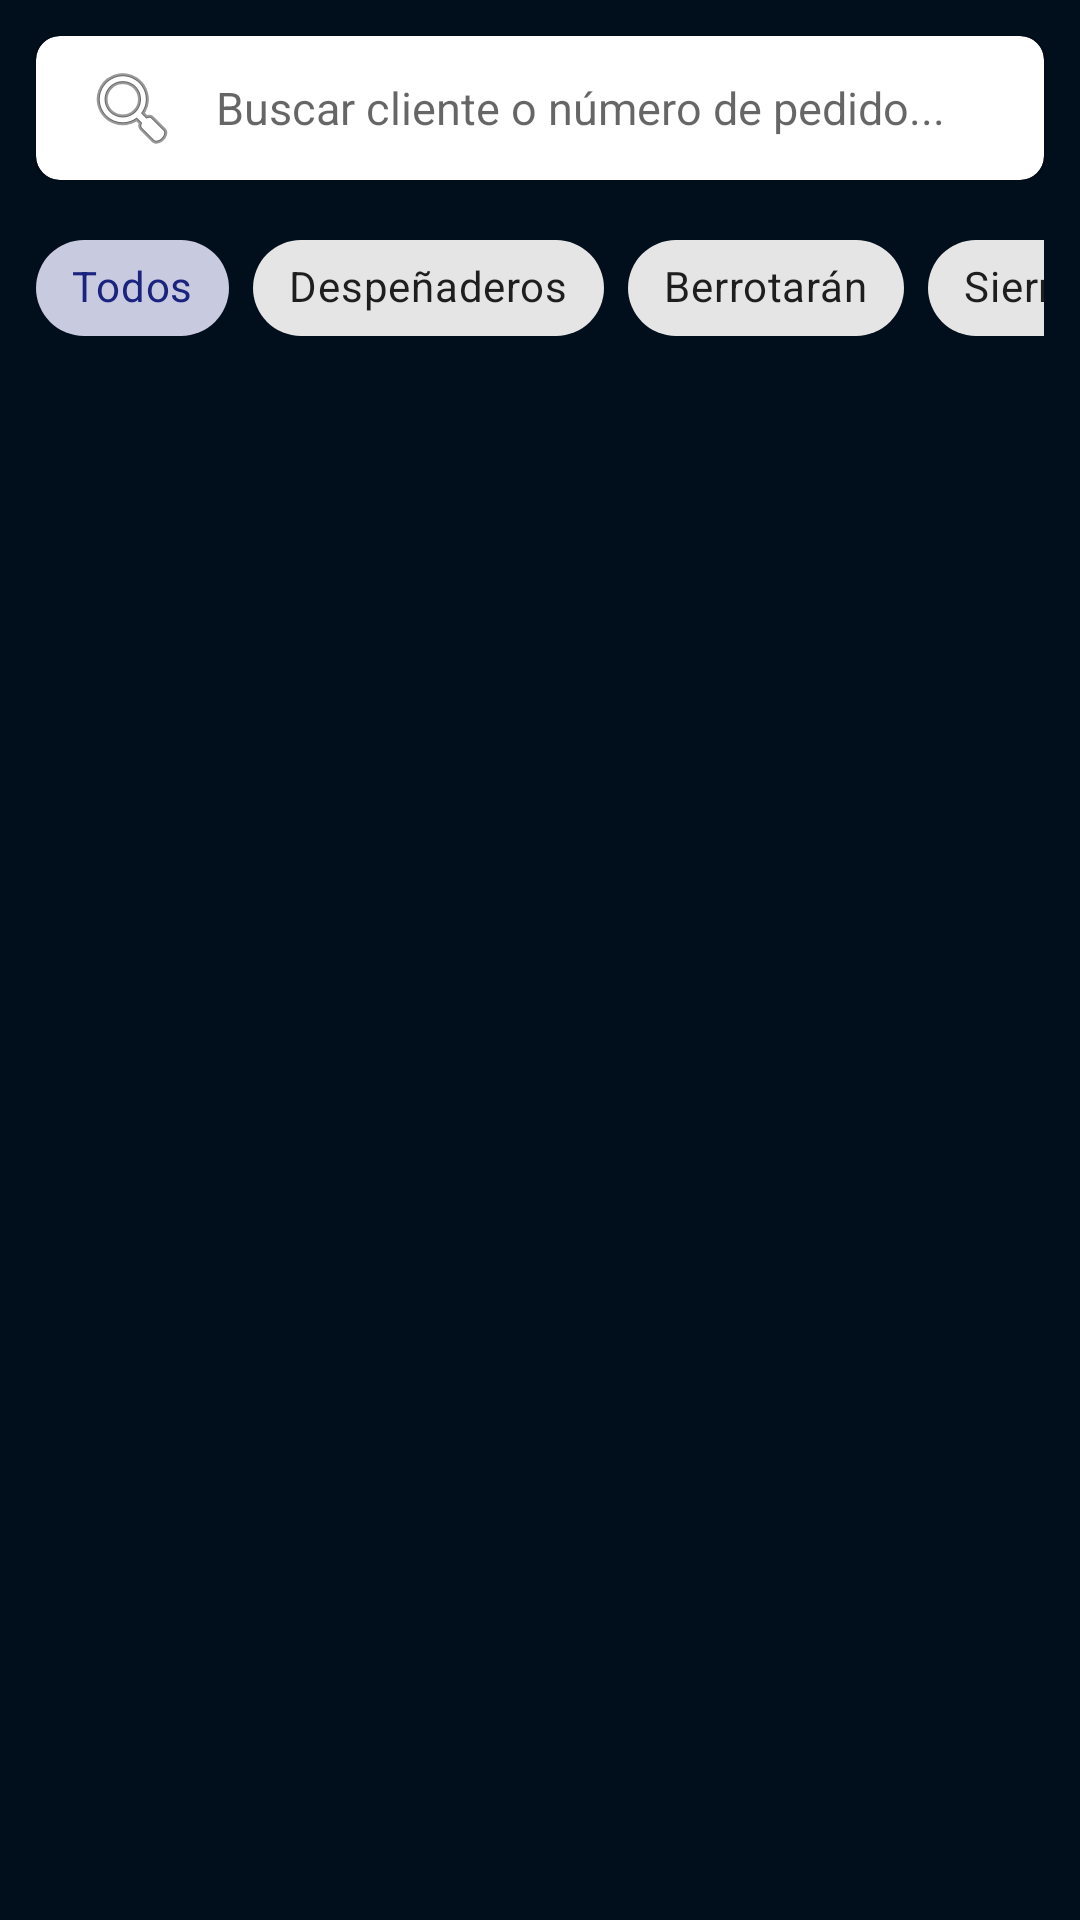

The Android layout XML behind this screen, and the referenced resources:
<!-- AndroidManifest.xml: application theme Theme.MyApplication -->
<!-- res/layout/activity_ccorrinetes.xml -->
<?xml version="1.0" encoding="utf-8"?>
<LinearLayout xmlns:android="http://schemas.android.com/apk/res/android"
    xmlns:app="http://schemas.android.com/apk/res-auto"
    xmlns:tools="http://schemas.android.com/tools"
    android:layout_width="match_parent"
    android:layout_height="match_parent"
    android:orientation="vertical"
    android:background="#010F1C">

    
    <com.google.android.material.card.MaterialCardView
        android:layout_width="match_parent"
        android:layout_height="wrap_content"
        android:layout_margin="12dp"
        app:cardCornerRadius="8dp"
        app:cardElevation="2dp">

        <EditText
            android:id="@+id/etSearchClient"
            android:layout_width="match_parent"
            android:layout_height="48dp"
            android:background="@android:color/transparent"
            android:hint="Buscar cliente o número de pedido..."
            android:paddingHorizontal="16dp"
            android:drawableStart="@android:drawable/ic_menu_search"
            android:drawablePadding="12dp"
            android:inputType="textPersonName"
            android:textSize="15sp" />
    </com.google.android.material.card.MaterialCardView>

    
    <HorizontalScrollView
        android:layout_width="match_parent"
        android:layout_height="wrap_content"
        android:scrollbars="none"
        android:paddingHorizontal="12dp"
        android:layout_marginBottom="8dp">

        <com.google.android.material.chip.ChipGroup
            android:id="@+id/chipGroupZones"
            android:layout_width="wrap_content"
            android:layout_height="wrap_content"
            app:singleSelection="true"
            app:selectionRequired="true">

            <com.google.android.material.chip.Chip
                android:id="@+id/chipAll"
                style="@style/Widget.MaterialComponents.Chip.Choice"
                android:layout_width="wrap_content"
                android:layout_height="wrap_content"
                android:text="Todos"
                android:checked="true" />
            <com.google.android.material.chip.Chip
                android:id="@+id/chipDespenaderos"
                style="@style/Widget.MaterialComponents.Chip.Choice"
                android:layout_width="wrap_content"
                android:layout_height="wrap_content"
                android:text="Despeñaderos" />

            <com.google.android.material.chip.Chip
                android:id="@+id/chipBerrotaran"
                style="@style/Widget.MaterialComponents.Chip.Choice"
                android:layout_width="wrap_content"
                android:layout_height="wrap_content"
                android:text="Berrotarán" />
            <com.google.android.material.chip.Chip
                android:id="@+id/chipSierras"
                style="@style/Widget.MaterialComponents.Chip.Choice"
                android:layout_width="wrap_content"
                android:layout_height="wrap_content"
                android:text="Sierras" />


            <com.google.android.material.chip.Chip
                android:id="@+id/chipRioTercero"
                style="@style/Widget.MaterialComponents.Chip.Choice"
                android:layout_width="wrap_content"
                android:layout_height="wrap_content"
                android:text="Río Tercero" />



        </com.google.android.material.chip.ChipGroup>
    </HorizontalScrollView>

    
    <androidx.recyclerview.widget.RecyclerView
        android:id="@+id/rvPendingDebts"
        android:layout_width="match_parent"
        android:layout_height="match_parent"
        android:clipToPadding="false"

        android:paddingBottom="16dp" />

</LinearLayout>
<!-- resources referenced by this layout -->
<resources>
  <style name="Theme.MyApplication" parent="Theme.MaterialComponents.DayNight.NoActionBar">
          
          <item name="colorPrimary">#1A237E</item>
          <item name="colorPrimaryVariant">#0D1B5E</item>
          <item name="colorOnPrimary">#FFFFFF</item>
      </style>
</resources>
